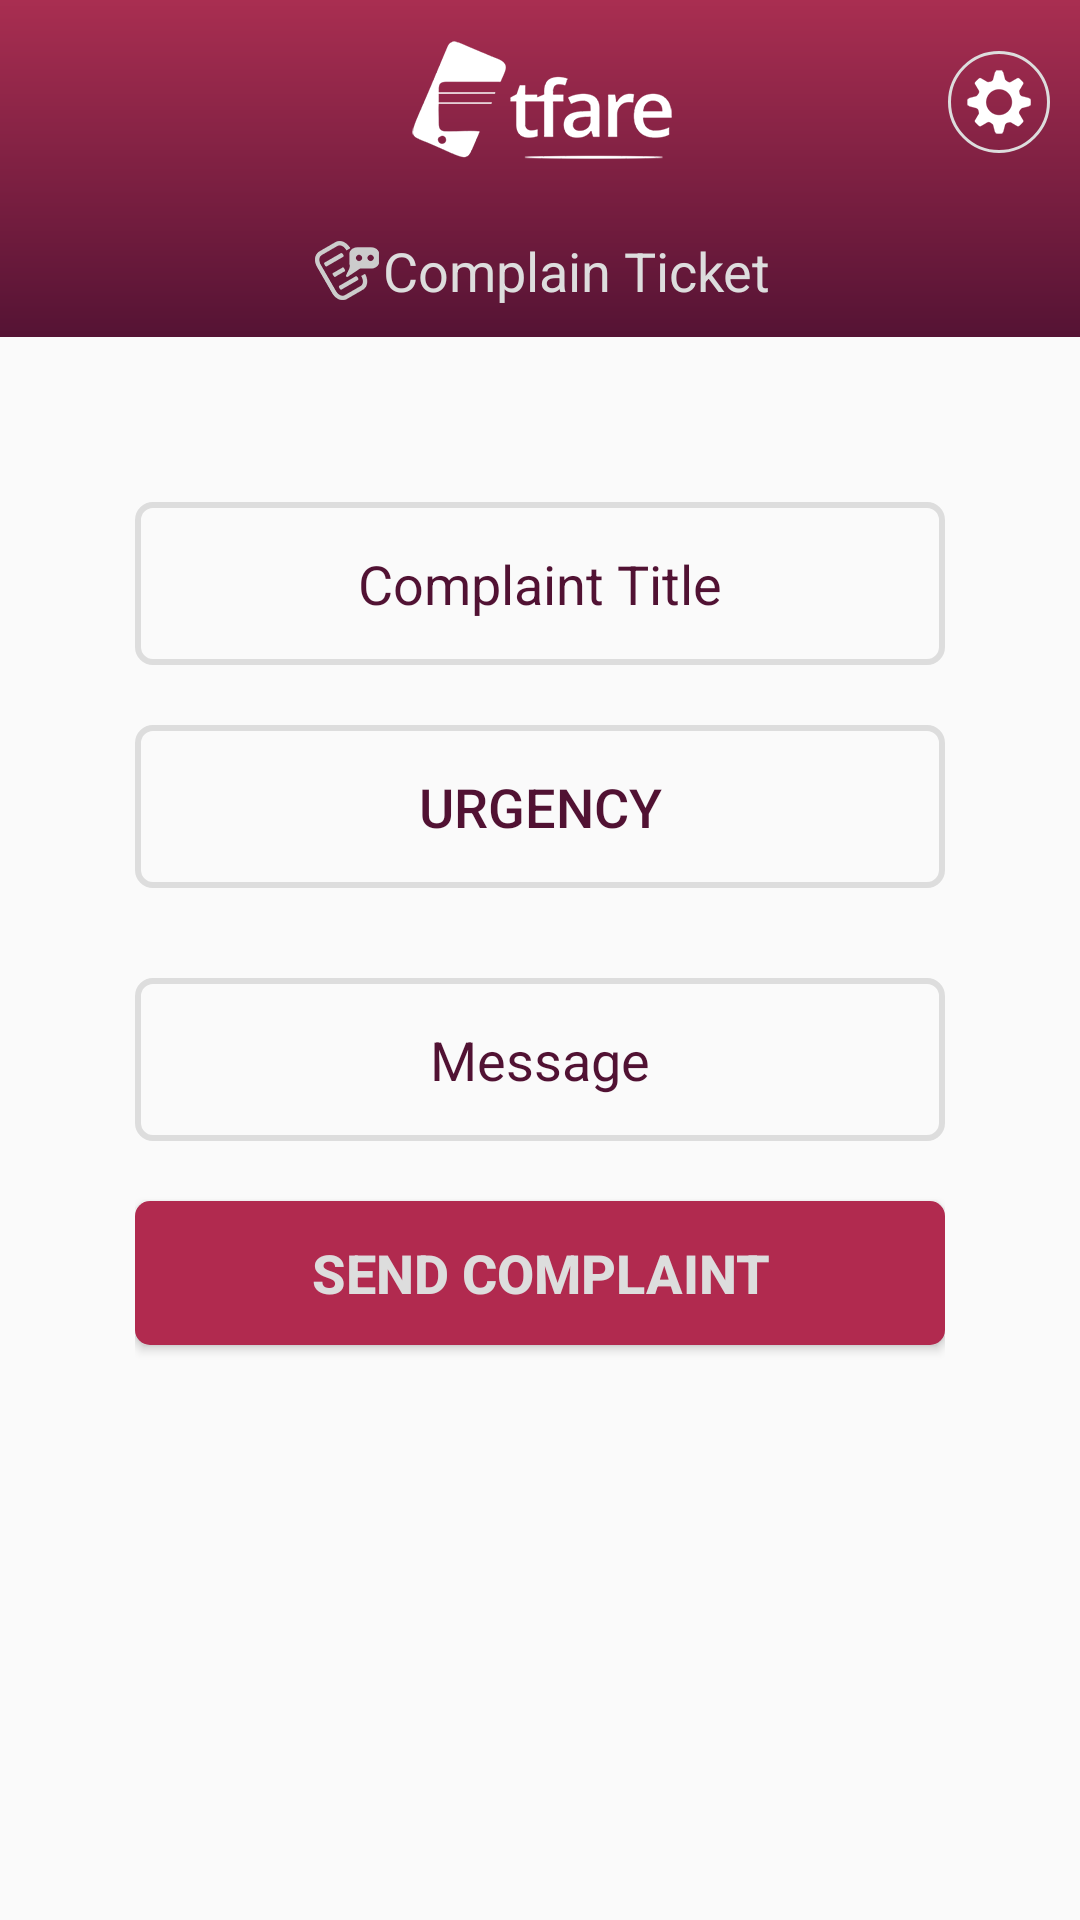

Here is an Android app screen rendered from its layout file. Give the layout XML and the strings, colors and styles it references.
<!-- AndroidManifest.xml: application theme AppTheme -->
<!-- res/layout/complain_ticket.xml -->
<?xml version="1.0" encoding="utf-8"?>
<LinearLayout xmlns:android="http://schemas.android.com/apk/res/android"
    android:orientation="vertical" android:layout_width="match_parent"
    android:layout_height="match_parent">

    <LinearLayout
        android:id="@+id/header"
        android:layout_width="match_parent"
        android:layout_height="wrap_content"
        android:background="@drawable/purple_gradient_bg"
        android:orientation="vertical"
        android:gravity="center_horizontal"
        >
        <RelativeLayout
            android:layout_width="match_parent"
            android:layout_height="wrap_content">
            
            <ImageView
                android:layout_width="wrap_content"
                android:layout_height="wrap_content"
                android:src="@mipmap/app_logo"
                android:layout_centerInParent="true"
                android:padding="10dp"
                />
            <ImageButton
                android:id="@+id/settings_btn"
                android:layout_width="wrap_content"
                android:layout_height="wrap_content"
                android:src="@mipmap/settings_icon"
                android:layout_alignParentRight="true"
                android:layout_alignParentEnd="true"
                android:padding="5dp"
                android:layout_marginRight="10dp"
                android:layout_marginEnd="10dp"
                android:layout_centerVertical="true"
                android:background="@drawable/circular_btn_bg_selector"/>
        </RelativeLayout>

        <TextView
            android:id="@+id/activity_label"
            android:layout_width="wrap_content"
            android:layout_height="wrap_content"
            android:gravity="center"
            android:padding="10dp"
            android:textColor="@color/light_bg"
            android:textSize="@dimen/moderate_txt"
            android:drawableLeft="@mipmap/complain_ticket_label_ic"
            android:drawableStart="@mipmap/complain_ticket_label_ic"
            android:text="@string/complain_ticket"/>
    </LinearLayout>

    <LinearLayout
        android:id="@+id/main_content"
        android:layout_width="match_parent"
        android:layout_height="match_parent"
        android:layout_margin="40dp"
        android:orientation="vertical"
        android:gravity="center_horizontal"
        android:padding="5dp">

        <EditText
            android:id="@+id/complaint_title"
            android:layout_width="match_parent"
            android:layout_height="wrap_content"
            android:inputType="text"
            android:padding="15dp"
            android:gravity="center"
            android:layout_marginTop="10dp"
            android:textSize="@dimen/moderate_txt"
            android:textStyle="normal"
            android:textColor="@color/dark_bg"
            android:layout_marginBottom="20dp"
            android:textColorHint="@color/dark_bg"
            android:background="@drawable/edittext_bg"
            android:hint="@string/complaint_title"/>

        <Button
            android:id="@+id/select_urgency"
            android:layout_width="match_parent"
            android:layout_height="wrap_content"
            android:padding="15dp"
            android:gravity="center"
            android:textSize="@dimen/moderate_txt"
            android:textStyle="normal"
            android:textColor="@color/dark_bg"
            android:layout_marginBottom="20dp"
            android:background="@drawable/rectangular_btn_bg_selector"
            android:text="@string/urgency"/>

        <EditText
            android:id="@+id/complaint_message"
            android:layout_width="match_parent"
            android:layout_height="wrap_content"
            android:inputType="text"
            android:padding="15dp"
            android:gravity="center"
            android:layout_marginTop="10dp"
            android:textSize="@dimen/moderate_txt"
            android:textStyle="normal"
            android:lines="7"
            android:textColor="@color/dark_bg"
            android:layout_marginBottom="20dp"
            android:textColorHint="@color/dark_bg"
            android:background="@drawable/edittext_bg"
            android:hint="@string/complaint_message"/>

        <Button
            android:id="@+id/send_complaint"
            android:layout_width="match_parent"
            android:layout_height="wrap_content"
            android:textSize="@dimen/moderate_txt"
            android:textStyle="bold"
            android:padding="10dp"
            android:textColor="@color/light_bg"
            android:background="@drawable/purple_btn_bg_selector"
            android:text="@string/send_complaint"/>

        <TextView
            android:id="@+id/error_display_area"
            android:layout_width="wrap_content"
            android:layout_height="wrap_content"
            android:visibility="gone"
            android:textSize="12dp"
            android:layout_marginTop="10dp"
            android:layout_marginBottom="10dp"
            android:textColor="@color/errorColor"/>
        <ProgressBar
            android:id="@+id/loading_spinner"
            android:layout_width="wrap_content"
            android:layout_height="wrap_content"
            android:visibility="invisible"/>

    </LinearLayout>

</LinearLayout>
<!-- resources referenced by this layout -->
<resources>
  <color name="dark_bg">#511233</color>
  <color name="errorColor">#cf1e1e</color>
  <color name="light_bg">#DDDDDD</color>
  <dimen name="moderate_txt">18sp</dimen>
  <!-- drawable edittext_bg (drawable) -->
  <?xml version="1.0" encoding="utf-8" ?>
  <shape xmlns:android="http://schemas.android.com/apk/res/android"
      android:thickness="0dp"
      android:shape="rectangle">
      <stroke android:width="2dp"
          android:color="#DDDDDD"/>
      <corners android:radius="5dp" />
      <solid
          android:color="@color/transparent"/>
  </shape>
  <!-- drawable purple_gradient_bg (drawable) -->
  <?xml version="1.0" encoding="utf-8" ?>
  <shape xmlns:android="http://schemas.android.com/apk/res/android"
      android:thickness="0dp"
      android:shape="rectangle">
      <gradient
          android:endColor="#A92E51"
          android:startColor="#551334"
          android:angle="90"
          />
  </shape>
  <string name="complain_ticket">Complain Ticket</string>
  <string name="complaint_message">Message</string>
  <string name="complaint_title">Complaint Title</string>
  <string name="send_complaint">Send Complaint</string>
  <string name="urgency">Urgency</string>
  <style name="AppTheme" parent="Theme.AppCompat.Light.DarkActionBar">
          
          <item name="colorPrimary">@color/colorPrimary</item>
          <item name="colorPrimaryDark">@color/colorPrimaryDark</item>
          <item name="colorAccent">@color/colorAccent</item>
      </style>
  <!-- drawable circular_btn_bg_default (drawable) -->
  <?xml version="1.0" encoding="utf-8"?>
  <shape xmlns:android="http://schemas.android.com/apk/res/android"
      android:shape="oval"
      android:thickness="0dp">
  
      <stroke
          android:width="1dp"
          android:color="#DDDDDD"
          />
  
      <solid
          android:color="@color/transparent"
          />
  
  </shape>
  <!-- drawable circular_btn_bg_active (drawable) -->
  <?xml version="1.0" encoding="utf-8"?>
  <shape xmlns:android="http://schemas.android.com/apk/res/android"
      android:shape="oval"
      android:thickness="0dp">
  
      <stroke
          android:width="1dp"
          android:color="#DDDDDD"
          />
  
      <solid
          android:color="#CCCCCC"
          />
  
  </shape>
  <color name="transparent">#00000000</color>
  <!-- drawable purple_btn_bg_idle (drawable) -->
  <?xml version="1.0" encoding="utf-8" ?>
  <shape xmlns:android="http://schemas.android.com/apk/res/android"
      android:thickness="0dp"
      android:shape="rectangle">
      <corners android:radius="5dp" />
      <solid
          android:color="#b12a4f"/>
  </shape>
  <!-- drawable purple_btn_bg_active (drawable) -->
  <?xml version="1.0" encoding="utf-8" ?>
  <shape xmlns:android="http://schemas.android.com/apk/res/android"
      android:thickness="0dp"
      android:shape="rectangle">
      <corners android:radius="5dp" />
      <solid
          android:color="#e06989"/>
  </shape>
  <!-- drawable edittext_bg_pressed (drawable) -->
  <?xml version="1.0" encoding="utf-8" ?>
  <shape xmlns:android="http://schemas.android.com/apk/res/android"
      android:thickness="0dp"
      android:shape="rectangle">
      <stroke android:width="2dp"
          android:color="#DDDDDD"/>
      <corners android:radius="5dp" />
      <solid
          android:color="@color/light_press_bg"/>
  </shape>
  <!-- drawable selection_bg (drawable) -->
  <?xml version="1.0" encoding="utf-8"?>
  <shape xmlns:android="http://schemas.android.com/apk/res/android"
      android:shape="rectangle">
    <solid
        android:color="#000000FF"
        />
  </shape>
  <!-- drawable selection_bg_hover (drawable) -->
  <?xml version="1.0" encoding="utf-8"?>
  <shape xmlns:android="http://schemas.android.com/apk/res/android"
      android:shape="rectangle">
    <solid
        android:color="#D1D2D3"
        />
  </shape>
  <color name="colorPrimary">#BC2D52</color>
  <color name="colorPrimaryDark">#511233</color>
  <color name="colorAccent">#FF4081</color>
  <color name="light_press_bg">#AAAAAA</color>
</resources>
